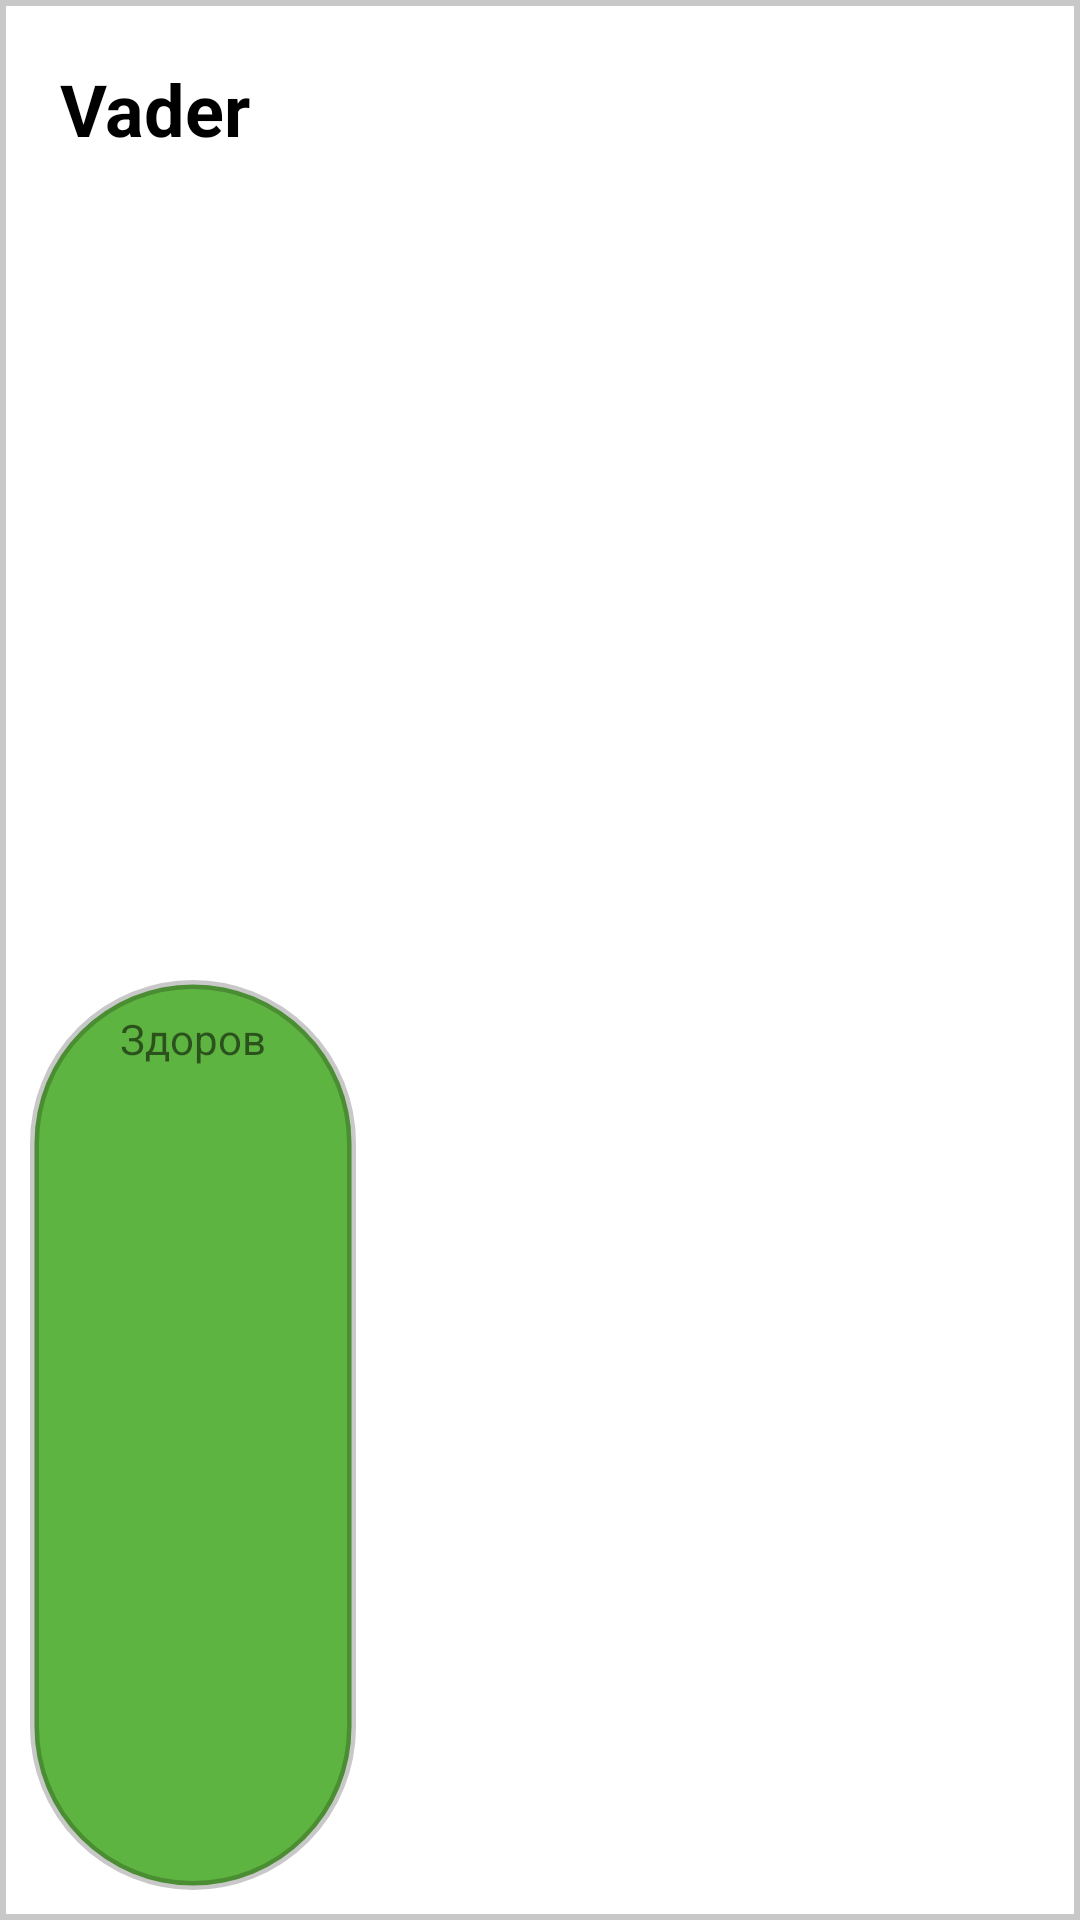

Produce the Android XML layout that renders to this screen, including the resource entries it uses.
<!-- AndroidManifest.xml: application theme Theme.Dietsmanntesttask -->
<!-- res/layout/contact_list_item_template.xml -->
<?xml version="1.0" encoding="utf-8"?>
<LinearLayout
    xmlns:android="http://schemas.android.com/apk/res/android" android:layout_width="match_parent"
    android:layout_height="wrap_content"
    android:orientation="vertical"
    android:padding="10dp"
    android:layout_marginVertical="1dp"
    android:background="@drawable/list_pane">
    <TextView
        android:id="@+id/contact_name"
        android:layout_width="match_parent"
        android:layout_height="wrap_content"
        android:text="Vader"
        android:textStyle="bold"
        android:textSize="24sp"
        android:layout_weight="1"
        android:textColor="@color/black"
        android:padding="10dp"/>
    <TextView
        android:id="@+id/contact_health_status"
        android:layout_width="wrap_content"
        android:layout_height="wrap_content"
        android:text="Здоров"
        android:layout_weight="1"
        android:paddingVertical="10dp"
        android:paddingHorizontal="30dp"
        android:background="@drawable/status_background_true"/>
</LinearLayout>
<!-- resources referenced by this layout -->
<resources>
  <!-- drawable list_pane (drawable) -->
  <?xml version="1.0" encoding="utf-8"?>
  <selector xmlns:android="http://schemas.android.com/apk/res/android">
      <item>
          <shape>
              <stroke android:width="2dp" android:color="@color/cardview_shadow_start_color"/>
          </shape>
      </item>
  </selector>
  <!-- drawable status_background_true (drawable) -->
  <?xml version="1.0" encoding="utf-8"?>
  <selector xmlns:android="http://schemas.android.com/apk/res/android">
      <item>
          <shape>
              <corners android:radius="100dp"/>
              <stroke android:width="3dip" android:color="@color/cardview_shadow_start_color"/>
              <solid android:color="@color/healthy_status_true"/>
          </shape>
      </item>
  </selector>
  <style name="Theme.Dietsmanntesttask" parent="Theme.MaterialComponents.DayNight.DarkActionBar">
          
          <item name="colorPrimary">@color/purple_500</item>
          <item name="colorPrimaryVariant">@color/purple_700</item>
          <item name="colorOnPrimary">@color/white</item>
          
          <item name="colorSecondary">@color/teal_200</item>
          <item name="colorSecondaryVariant">@color/teal_700</item>
          <item name="colorOnSecondary">@color/black</item>
          
          <item name="android:statusBarColor" tools:targetApi="l">?attr/colorPrimaryVariant</item>
          
      </style>
  <color name="healthy_status_true">#5eb440</color>
  <!-- not gathered from this repository: default colours our renderer supplied (Android Studio template values) -->
  <color name="purple_500">#FF6200EE</color>
  <color name="purple_700">#FF3700B3</color>
  <color name="teal_200">#FF03DAC5</color>
  <color name="teal_700">#FF018786</color>
  <color name="black">#FF000000</color>
  <color name="white">#FFFFFFFF</color>
</resources>
